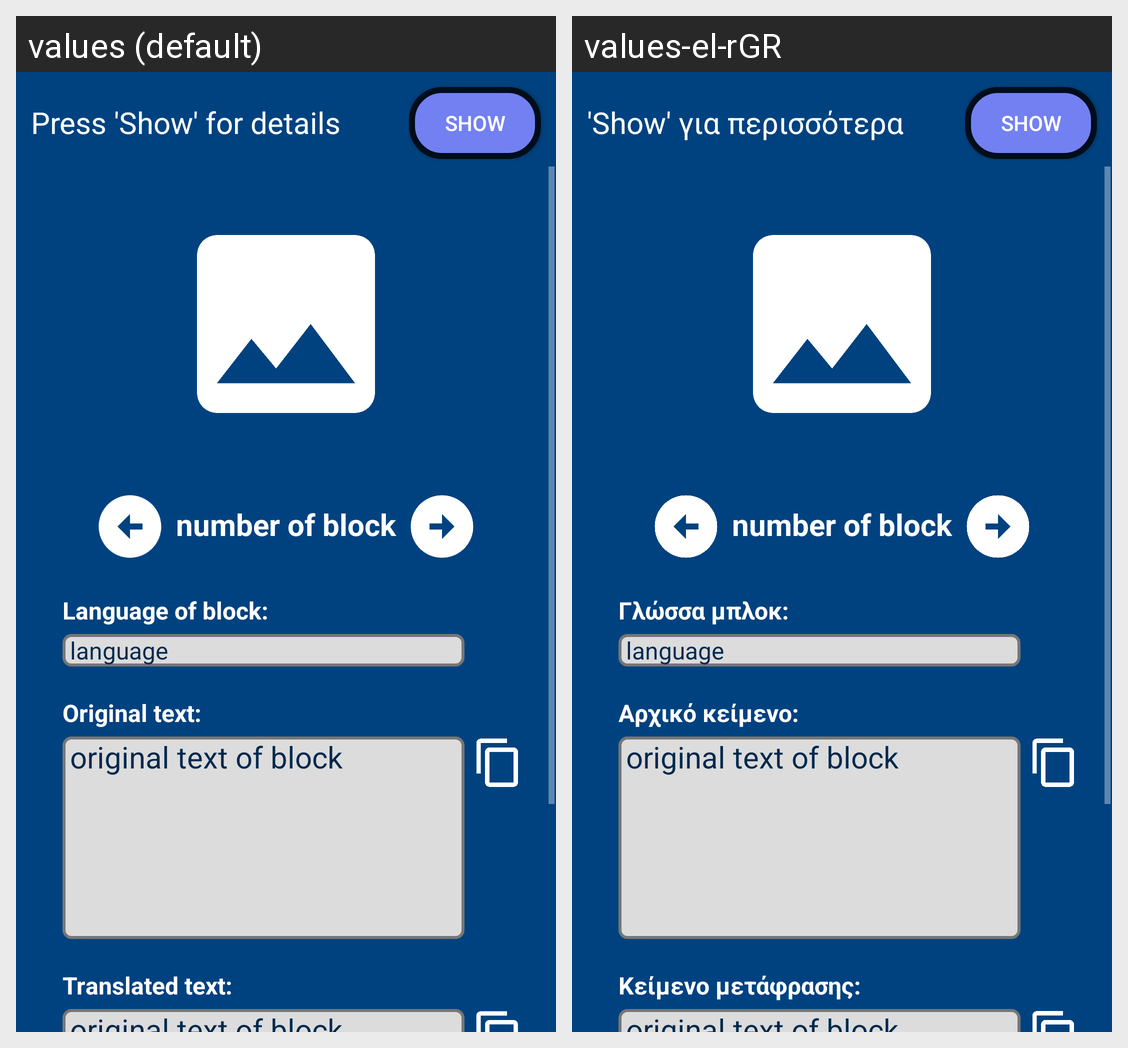

Translations of the strings shown on this Android screen, per locale in the grid:
Android screen res/layout/activity_image_results.xml rendered under 2 locales, left to right: values (default), values-el-rGR. Device: Nexus 5 (rendered at 1080×1920; each locale shown at half size, 540×960, under a caption strip naming it); theme Theme.AppCompat.NoActionBar.
Strings drawn on this screen, with the default value and each locale's value (text and hints the layout hard-codes, and strings that could not be matched under every locale, appear in the picture but are not listed):

for_details
  values: Press 'Show' for details
  values-el-rGR: 'Show' για περισσότερα

show
  values: Show
  values-el-rGR: Show

lang_of_block
  values: Language of block:
  values-el-rGR: Γλώσσα μπλοκ:

transl_txt
  values: Translated text:
  values-el-rGR: Κείμενο μετάφρασης:

original_txt
  values: Original text:
  values-el-rGR: Αρχικό κείμενο:
